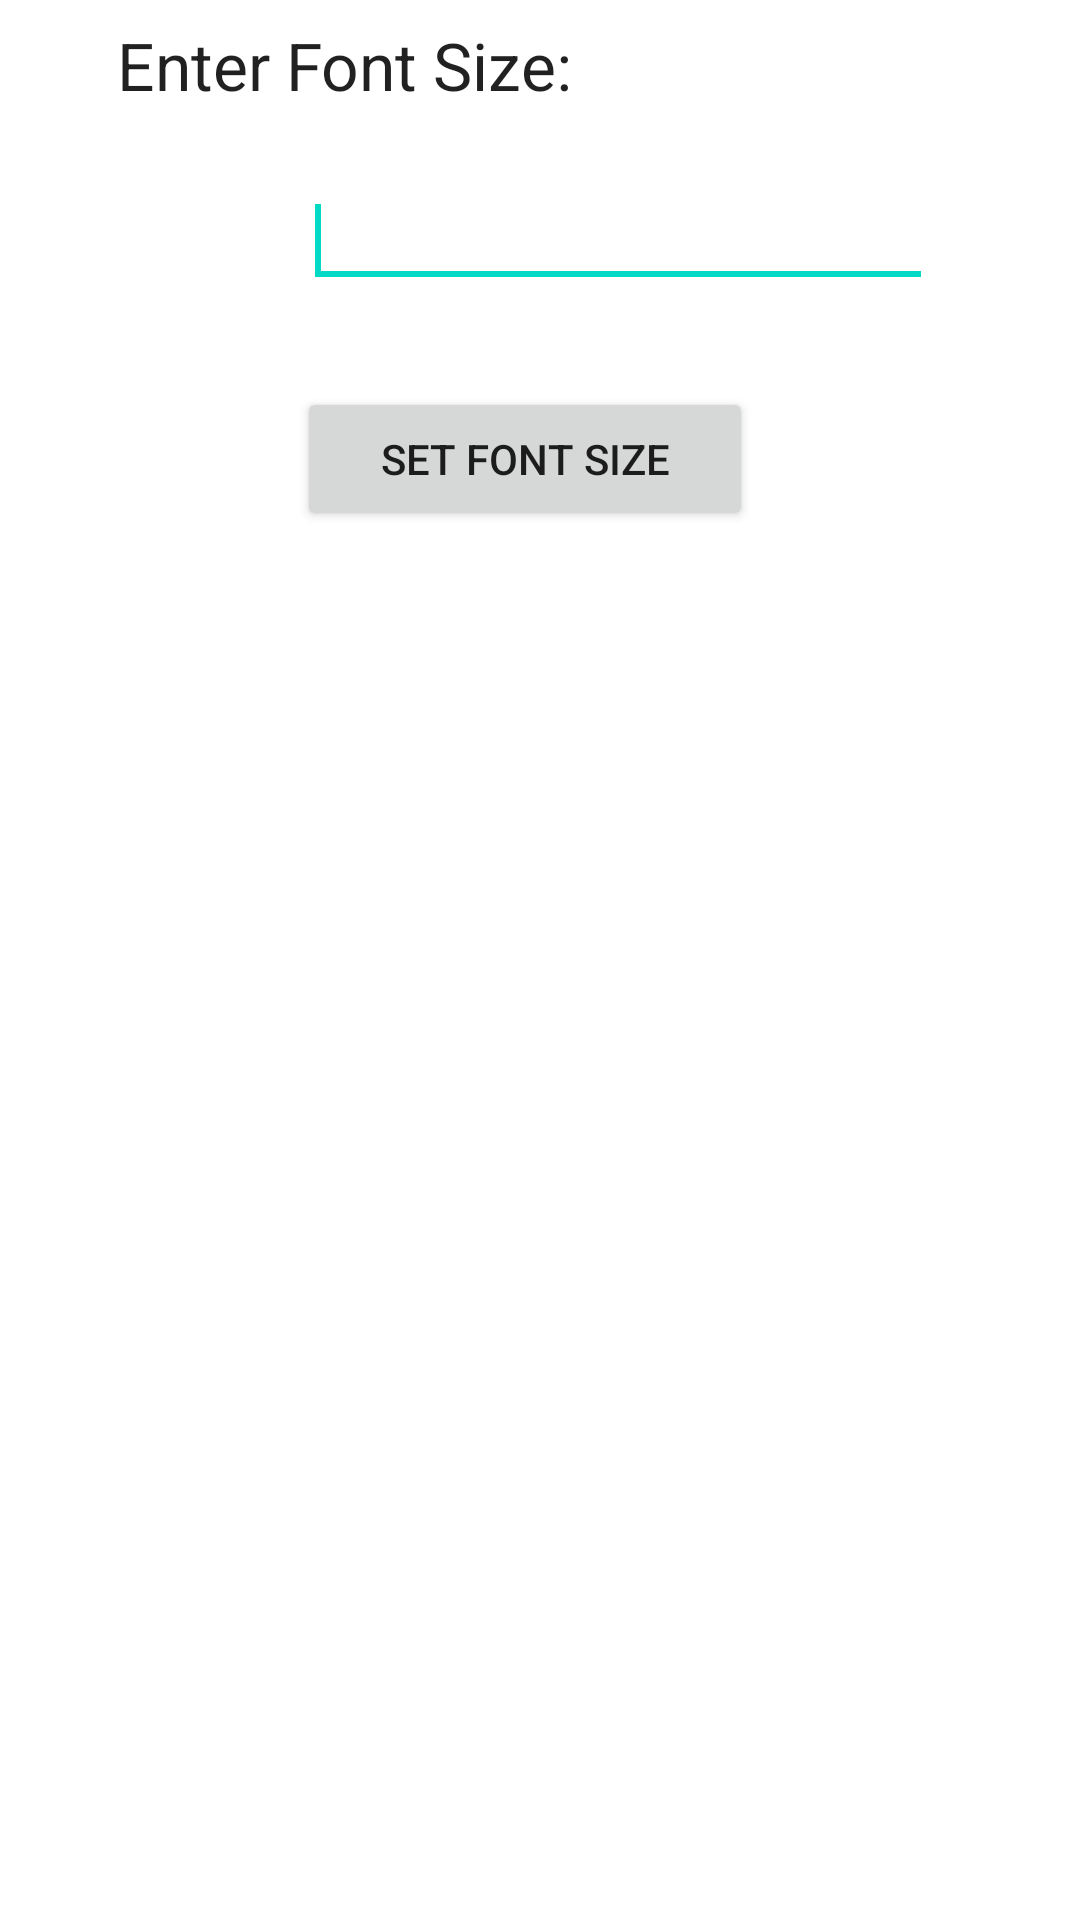

Write the Android layout XML for this screen, with the resource values it uses.
<!-- AndroidManifest.xml: fallback theme Theme.MaterialComponents.DayNight.NoActionBar -->
<!-- res/layout/font_size_dialog.xml -->
<?xml version="1.0" encoding="utf-8"?>
<AbsoluteLayout xmlns:android="http://schemas.android.com/apk/res/android"
    android:layout_width="match_parent"
    android:layout_height="match_parent" >

    <TextView
        android:id="@+id/textView1"
        android:layout_width="227dp"
        android:layout_height="wrap_content"
        android:layout_x="39dp"
        android:layout_y="7dp"
        android:text="Enter Font Size:"
        android:textAppearance="?android:attr/textAppearanceLarge" />
    
    <Button
        android:id="@+id/setFontSizeButton"
        android:layout_width="152dp"
        android:layout_height="wrap_content"
        android:layout_x="99dp"
        android:layout_y="129dp"
        android:text="Set Font Size" />

    <EditText
        android:id="@+id/fontSizeField"
        android:layout_width="wrap_content"
        android:layout_height="wrap_content"
        android:layout_x="101dp"
        android:layout_y="58dp"
        android:ems="10"
        android:inputType="number" >

        <requestFocus />
        
    </EditText>
    
</AbsoluteLayout>
<!-- resources referenced by this layout -->
<resources>

</resources>
